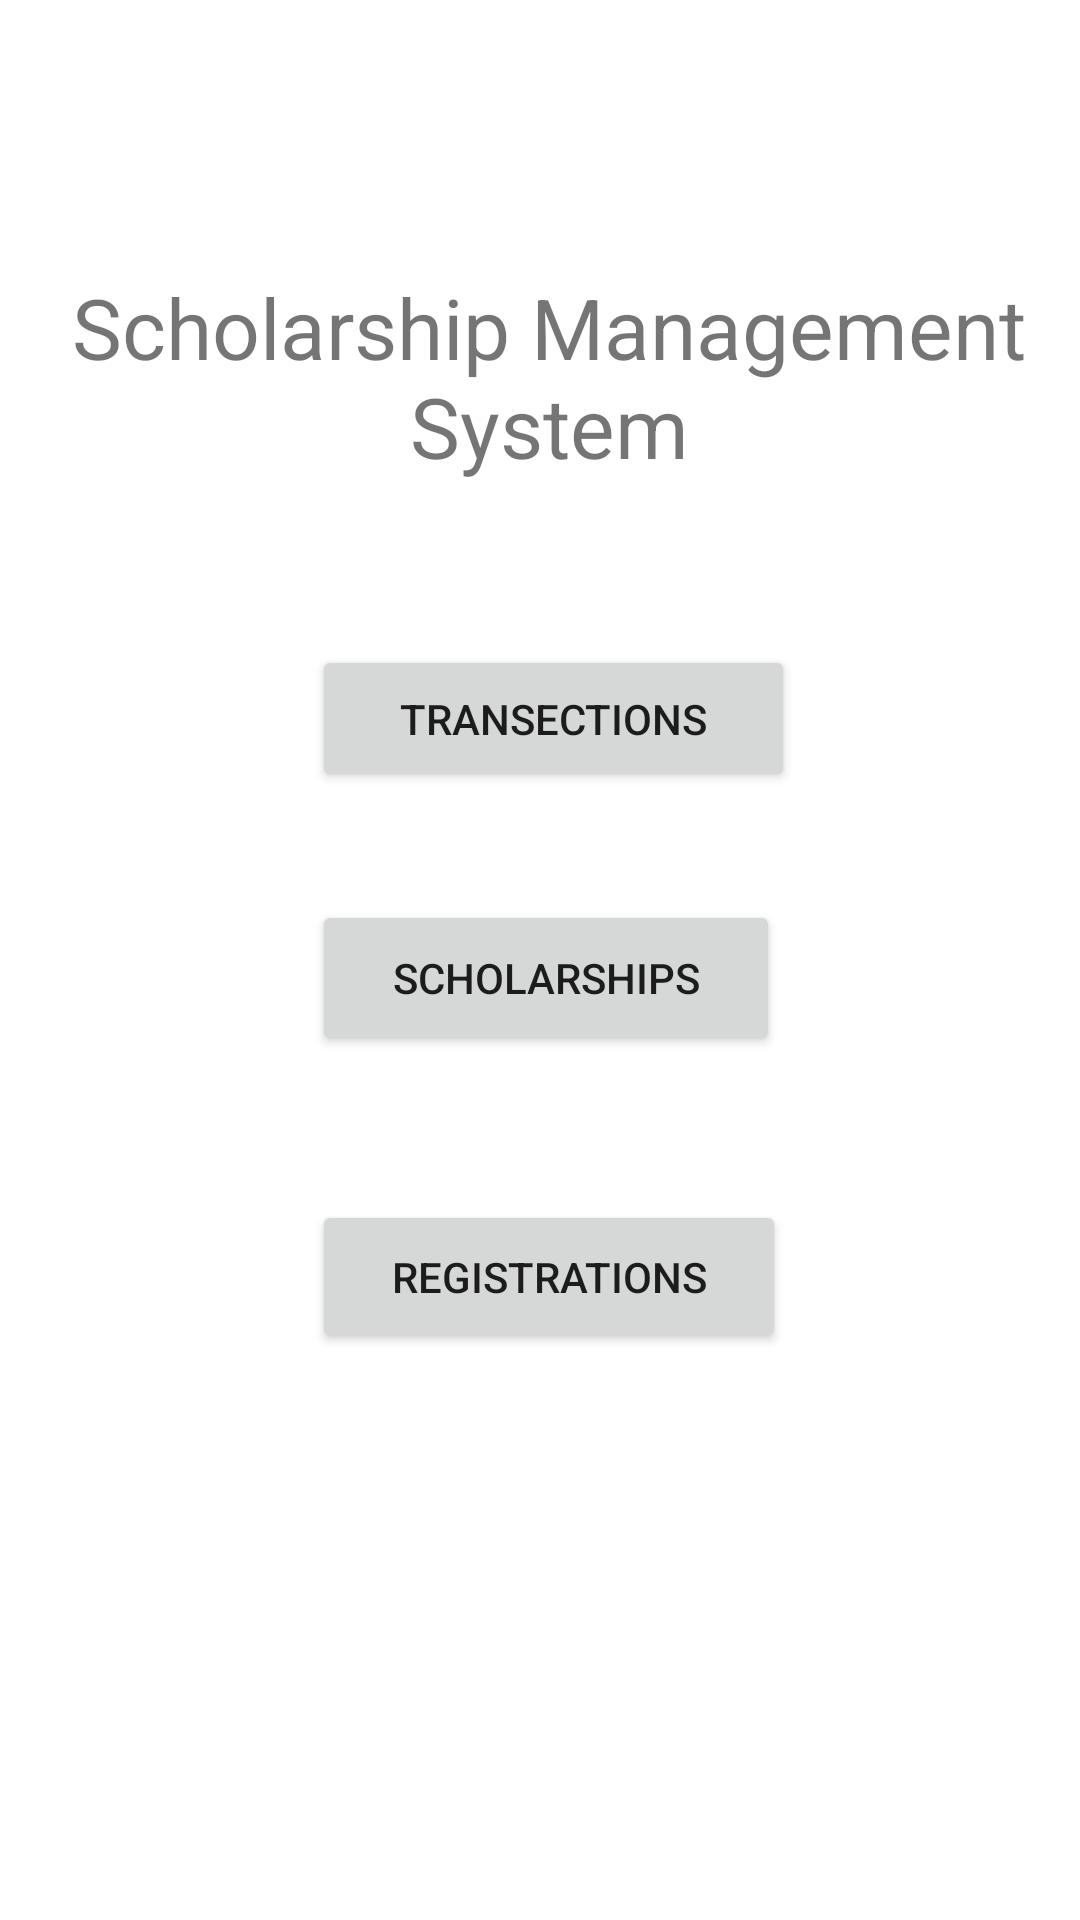

Write the Android layout XML for this screen, with the resource values it uses.
<!-- AndroidManifest.xml: application theme Theme.EMS -->
<!-- res/layout/activity_main.xml -->
<?xml version="1.0" encoding="utf-8"?>

<androidx.constraintlayout.widget.ConstraintLayout xmlns:android="http://schemas.android.com/apk/res/android"
    xmlns:app="http://schemas.android.com/apk/res-auto"
    xmlns:tools="http://schemas.android.com/tools"
    android:layout_width="match_parent"
    android:layout_height="match_parent"
    tools:context=".MainActivity">

    <Button
        android:id="@+id/button3"
        android:layout_width="158dp"
        android:layout_height="51dp"
        android:layout_marginTop="48dp"
        android:text="Registrations"
        app:layout_constraintStart_toStartOf="@+id/button2"
        app:layout_constraintTop_toBottomOf="@+id/button2" />

    <Button
        android:id="@+id/button2"
        android:layout_width="156dp"
        android:layout_height="52dp"
        android:layout_marginTop="36dp"
        android:text="Scholarships"
        app:layout_constraintStart_toStartOf="@+id/button"
        app:layout_constraintTop_toBottomOf="@+id/button" />

    <Button
        android:id="@+id/button"
        android:layout_width="161dp"
        android:layout_height="49dp"
        android:layout_marginStart="104dp"
        android:layout_marginLeft="104dp"
        android:layout_marginTop="32dp"
        android:text="Transections"
        app:layout_constraintStart_toStartOf="parent"
        app:layout_constraintTop_toBottomOf="@+id/textView6" />

    <TextView
        android:id="@+id/textView6"
        android:layout_width="334dp"
        android:layout_height="115dp"
        android:layout_marginStart="16dp"
        android:layout_marginLeft="16dp"
        android:layout_marginTop="68dp"
        android:gravity="center"
        android:text="Scholarship Management System"
        android:textSize="28sp"
        app:layout_constraintStart_toStartOf="parent"
        app:layout_constraintTop_toTopOf="parent" />
</androidx.constraintlayout.widget.ConstraintLayout>
<!-- resources referenced by this layout -->
<resources>
  <style name="Theme.EMS" parent="Theme.MaterialComponents.DayNight.DarkActionBar">
          
          <item name="colorPrimary">@color/purple_500</item>
          <item name="colorPrimaryVariant">@color/purple_700</item>
          <item name="colorOnPrimary">@color/white</item>
          
          <item name="colorSecondary">@color/teal_200</item>
          <item name="colorSecondaryVariant">@color/teal_700</item>
          <item name="colorOnSecondary">@color/black</item>
          
          <item name="android:statusBarColor" tools:targetApi="l">?attr/colorPrimaryVariant</item>
          
      </style>
  <!-- not gathered from this repository: default colours our renderer supplied (Android Studio template values) -->
  <color name="purple_500">#FF6200EE</color>
  <color name="purple_700">#FF3700B3</color>
  <color name="teal_200">#FF03DAC5</color>
  <color name="teal_700">#FF018786</color>
  <color name="black">#FF000000</color>
  <color name="white">#FFFFFFFF</color>
</resources>
